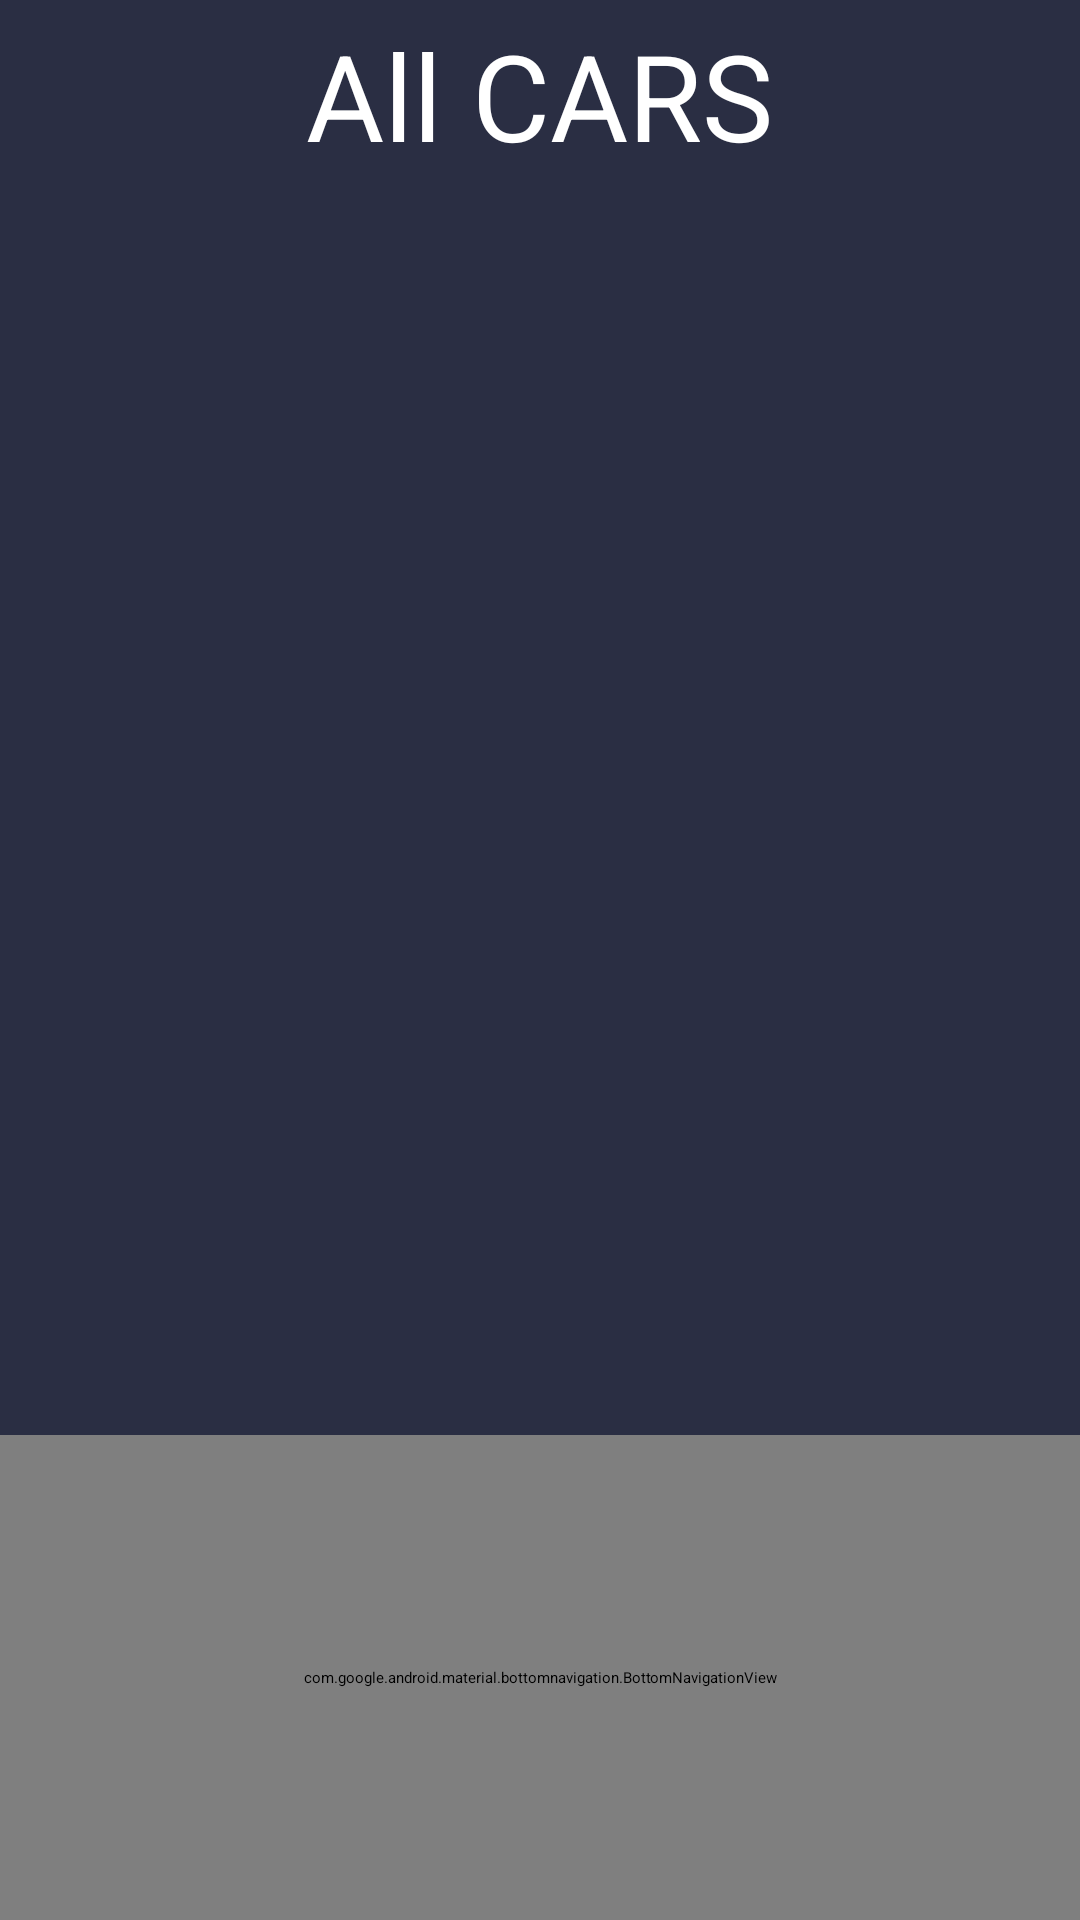

This screen was rendered from an Android layout file. Write that file and the resources it references.
<!-- AndroidManifest.xml: application theme Theme.MyApplication -->
<!-- res/layout/activity_all_ad.xml -->
<?xml version="1.0" encoding="utf-8"?>
<RelativeLayout xmlns:android="http://schemas.android.com/apk/res/android"
    xmlns:app="http://schemas.android.com/apk/res-auto"
    xmlns:tools="http://schemas.android.com/tools"
    android:id="@+id/l1"
    android:layout_width="match_parent"
    android:layout_height="match_parent"
    android:background="@drawable/profile_bk"
    android:focusableInTouchMode="true">

    <TextView
        android:id="@+id/tv_titleAll"
        android:layout_width="wrap_content"
        android:layout_height="wrap_content"
        android:layout_alignParentTop="true"
        android:layout_centerHorizontal="true"
        android:layout_gravity="center"
        android:layout_marginTop="5dp"
        android:text="All CARS"
        android:textColor="@color/white"
        android:textSize="40sp" />


    <androidx.recyclerview.widget.RecyclerView
        android:id="@+id/recycler_view"
        android:layout_width="match_parent"
        android:layout_height="wrap_content"
        android:layout_below="@id/tv_titleAll" />

    <ListView
        android:id="@+id/lv_all"
        android:layout_width="match_parent"
        android:layout_height="380dp"
        android:layout_below="@id/recycler_view"
        android:layout_centerHorizontal="true"
        android:layout_marginTop="30dp" />

    <com.google.android.material.bottomnavigation.BottomNavigationView
        android:id="@+id/bottom_navigation"
        android:layout_width="match_parent"
        android:layout_height="60dp"
        android:layout_below="@id/lv_all"
        android:layout_alignParentBottom="true"
        android:layout_marginTop="10dp"
        app:menu="@menu/bottom_navigation_menu" />
</RelativeLayout>
<!-- resources referenced by this layout -->
<resources>
  <color name="white">#ffffffff</color>
  <!-- drawable profile_bk (drawable) -->
  <?xml version="1.0" encoding="utf-8"?>
  <shape xmlns:android="http://schemas.android.com/apk/res/android" android:shape="rectangle" >
      <gradient
          android:angle="0"
          android:centerX="35%"
          android:startColor="#2A2E43"
          android:endColor="#2A2E43"
          android:type="linear"
          />
  </shape>
</resources>
